Run: headless pygame with SDL's dummy video driver; simulated clock (each Clock.tick advances the game by its frame time, no real sleeping); random seed 0; keys injected as events and as key.get_pressed() state; no mouse input.
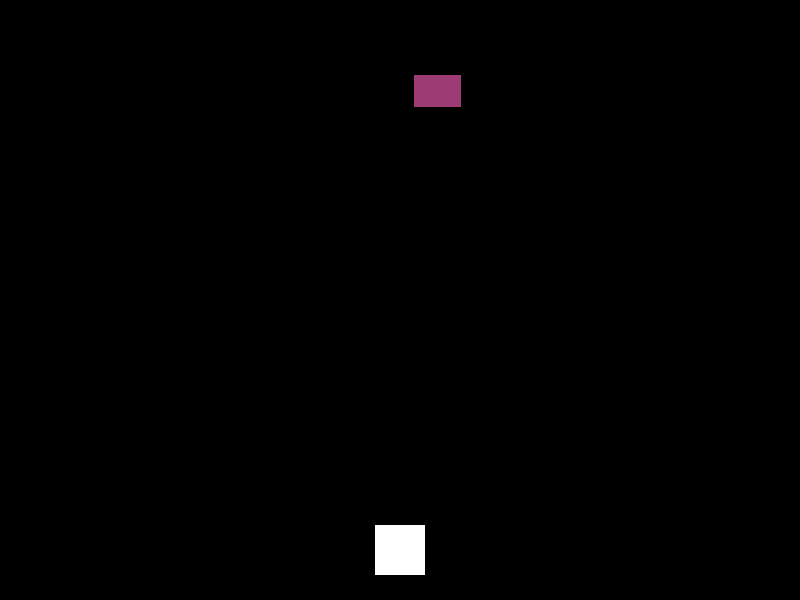
Frame 1 of 4 · flips 1–60 · no input
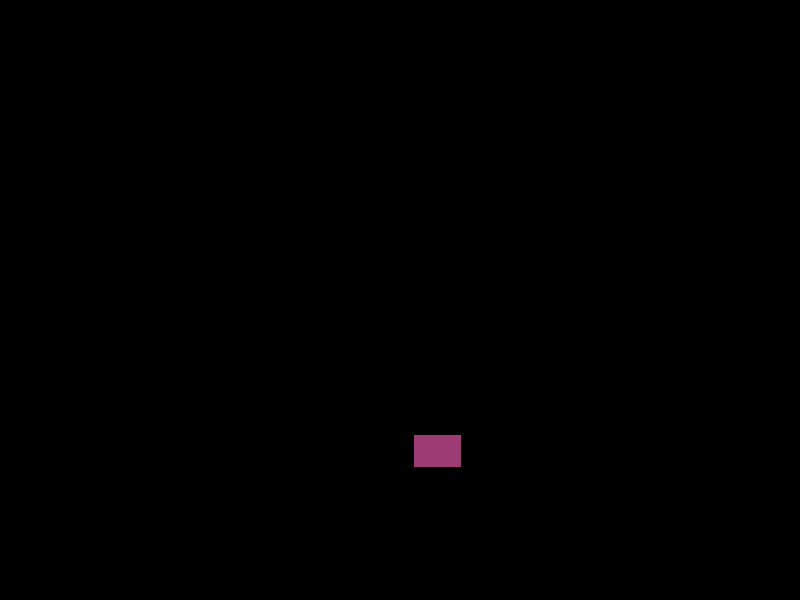
Frame 2 of 4 · flips 61–180 · tapped SPACE, RETURN · held RIGHT (→), D
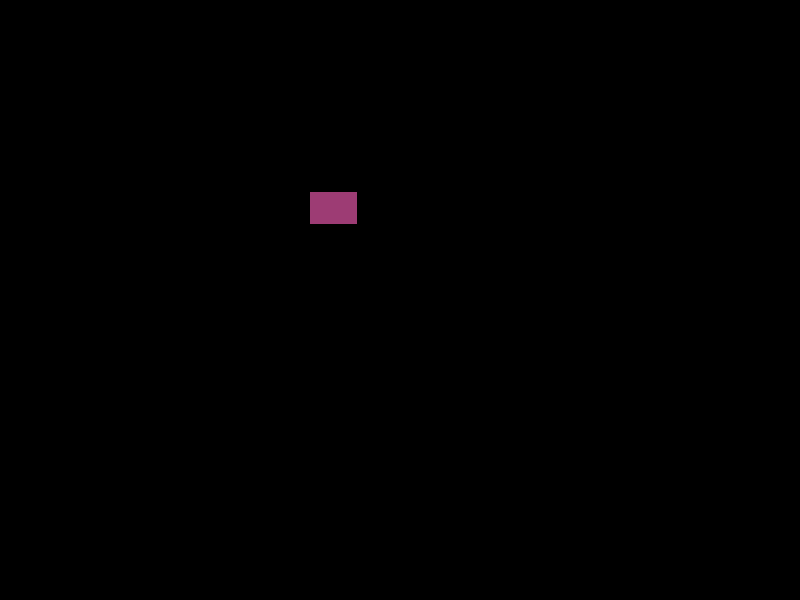
Frame 3 of 4 · flips 181–300 · held DOWN (↓), S
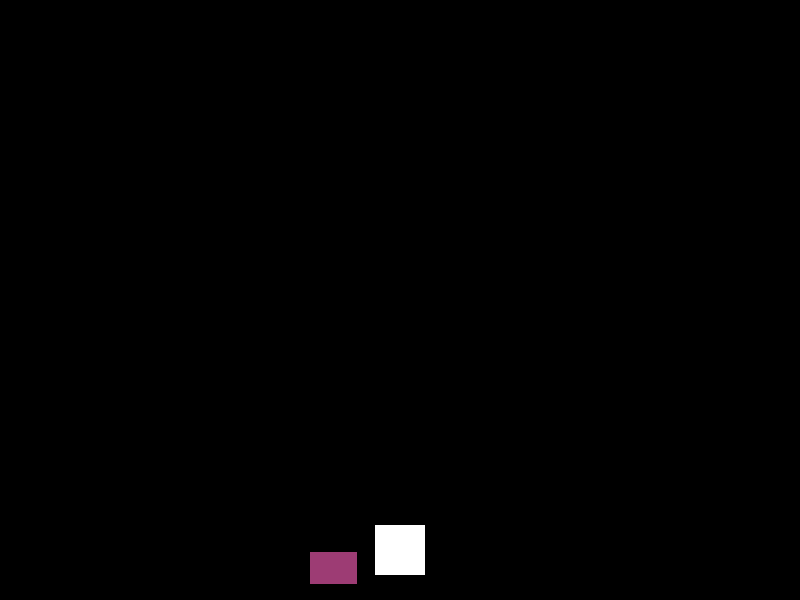
Frame 4 of 4 · flips 301–420 · held LEFT (←), A, UP (↑), W

The pygame program that drew these frames:

import pygame
import random

# Initialize Pygame
pygame.init()

# Set up the game window
width = 800
height = 600
window = pygame.display.set_mode((width, height))
pygame.display.set_caption("2D Game")

# Define colors
white = (255, 255, 255)
black = (0, 0, 0)

# Define the player class
class Player(pygame.sprite.Sprite):
    def __init__(self):
        super().__init__()
        self.image = pygame.Surface((50, 50))
        self.image.fill(white)
        self.rect = self.image.get_rect()
        self.rect.center = (width // 2, height-50)

    def update(self):
        # Handle player movement
        keys = pygame.key.get_pressed()
        if keys[pygame.K_LEFT]:
            self.rect.x -= 5
        if keys[pygame.K_RIGHT]:
            self.rect.x += 5
        if keys[pygame.K_UP]:
            self.rect.y -= 5
        if keys[pygame.K_DOWN]:
            self.rect.y += 5

# Define the obstacle class
class Obstacle(pygame.sprite.Sprite):
    def __init__(self):
        super().__init__()
        self.image = pygame.Surface((random.randint(20, 50), random.randint(20, 50)))
        self.image.fill((random.randint(50, 200), random.randint(50, 200), random.randint(50, 200)))
        self.rect = self.image.get_rect()
        self.rect.x = random.randint(0, width)
        self.rect.y = random.randint(0, height)

    def update(self):
        # Move the obstacle
        self.rect.y += 3
        if self.rect.y > height:
            self.rect.y = 0
            self.rect.x = random.randint(0, width)

# Create player object
player = Player()

# Create obstacle group
obstacles = pygame.sprite.Group()

# Add obstacles to the group
for _ in range(1):
    obstacle = Obstacle()
    obstacles.add(obstacle)

# Set up the game clock
clock = pygame.time.Clock()

# Game loop
running = True
while running:
    # Process events
    for event in pygame.event.get():
        if event.type == pygame.QUIT:
            running = False

    # Update
    player.update()
    obstacles.update()

    # Check for collisions
    if pygame.sprite.spritecollide(player, obstacles, False):
        running = False

    # Draw
    window.fill(black)
    window.blit(player.image, player.rect)
    obstacles.draw(window)

    # Update the game display
    pygame.display.flip()

    # Set the frame rate
    clock.tick(60)

# Quit the game
pygame.quit()
